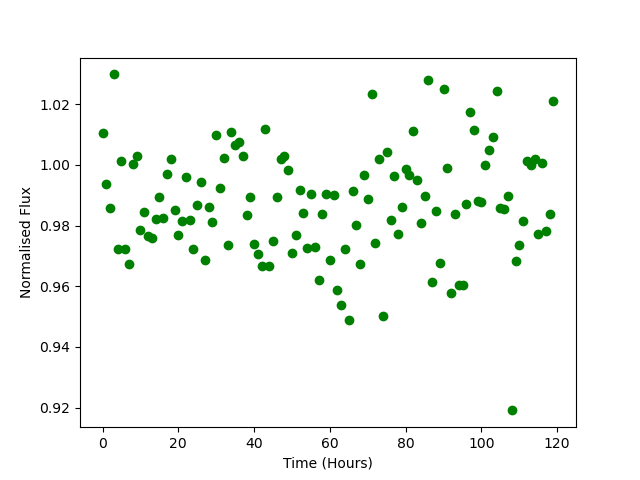

Values plotted in this chart, from the file beside it:
Time, Flux
0.0, 1.01
1.0, 0.9936
2.0, 0.9857
3.0, 1.03
4.0, 0.9724
5.0, 1.001
6.0, 0.9722
7.0, 0.9674
8.0, 1
9.0, 1.003
10.0, 0.9784
11.0, 0.9845
12.0, 0.9765
13.0, 0.9759
14.0, 0.9821
15.0, 0.9896
16.0, 0.9825
17.0, 0.9971
18.0, 1.002
19.0, 0.985
20.0, 0.977
21.0, 0.9816
22.0, 0.996
23.0, 0.9819
24.0, 0.9724
25.0, 0.9867
26.0, 0.9942
27.0, 0.9685
28.0, 0.9861
29.0, 0.9811
30.0, 1.01
31.0, 0.9924
32.0, 1.002
33.0, 0.9737
34.0, 1.011
35.0, 1.006
36.0, 1.008
37.0, 1.003
38.0, 0.9834
39.0, 0.9894
40.0, 0.9738
41.0, 0.9708
42.0, 0.9668
43.0, 1.012
44.0, 0.9666
45.0, 0.9749
46.0, 0.9895
47.0, 1.002
48.0, 1.003
49.0, 0.9984
50.0, 0.971
51.0, 0.9768
52.0, 0.9917
53.0, 0.9841
54.0, 0.9725
55.0, 0.9903
56.0, 0.9729
57.0, 0.9622
58.0, 0.9838
59.0, 0.9903
... 60 more rows
